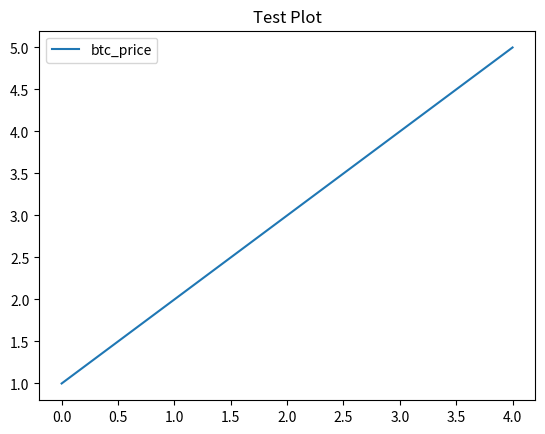

Write the Python code that produced this figure.
# script para identificar exactamente dónde se produce el fallo. Comienza solo con la carga de datos y una visualización simple

import pandas as pd
import matplotlib.pyplot as plt

# Crea un DataFrame simple para prueba
data = {'btc_price': [1, 2, 3, 4, 5]}
btc_prices = pd.DataFrame(data)

# Intenta visualizar
btc_prices.plot(title='Test Plot')
plt.show()

input("Presione Enter para ver si esto funciona...")
